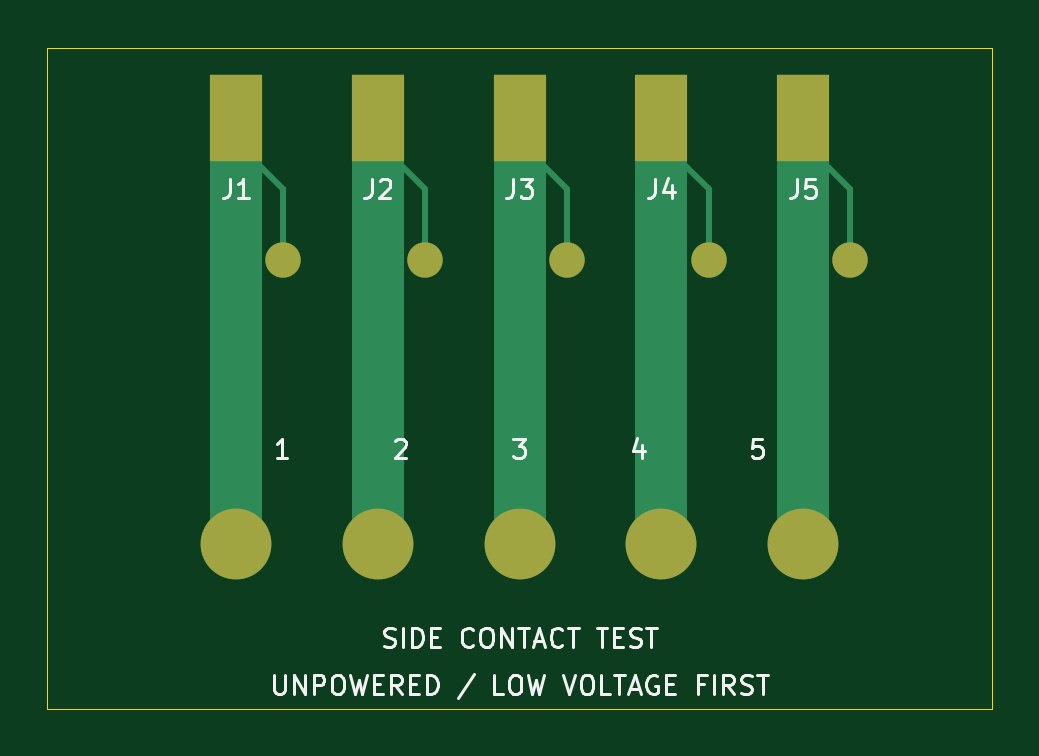
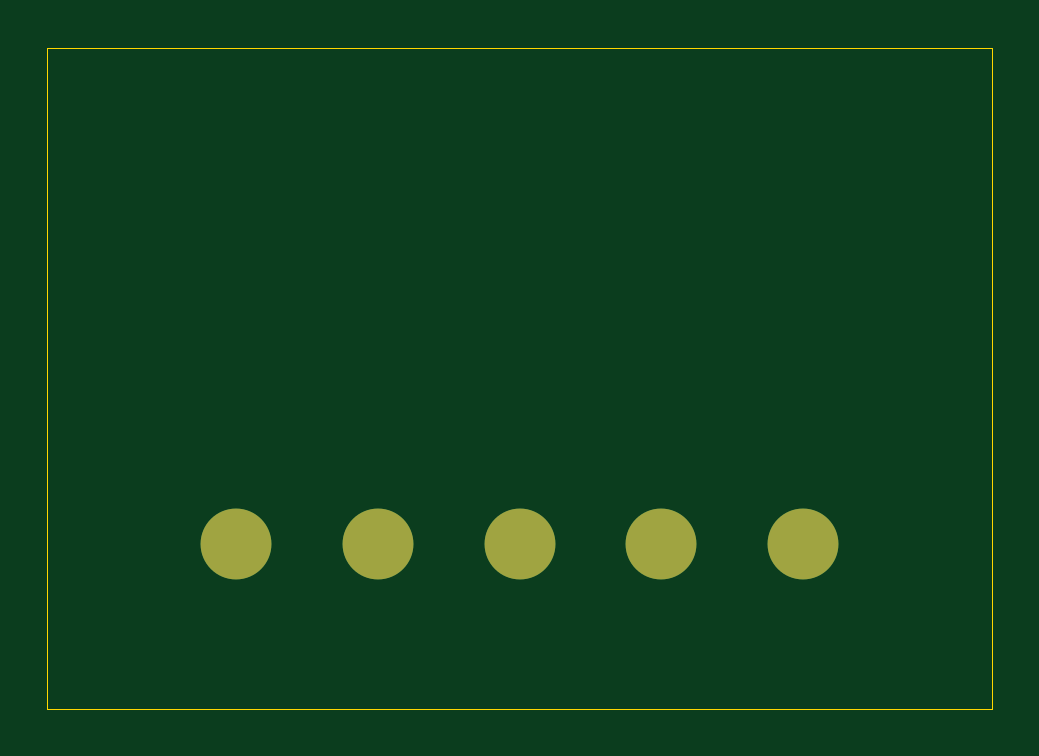
Circuit board: 9 layer files. Board 40.0 x 28.0 mm.
- bottom_copper: side-contact-test-B_Cu.gbl (846 bytes)
- bottom_mask: side-contact-test-B_Mask.gbs (709 bytes)
- paste: side-contact-test-B_Paste.gbp (462 bytes)
- bottom_silk: side-contact-test-B_Silkscreen.gbo (719 bytes)
- outline: side-contact-test-Edge_Cuts.gm1 (692 bytes)
- top_copper: side-contact-test-F_Cu.gtl (2633 bytes)
- top_mask: side-contact-test-F_Mask.gts (1223 bytes)
- paste: side-contact-test-F_Paste.gtp (703 bytes)
- top_silk: side-contact-test-F_Silkscreen.gto (22176 bytes)

=== bottom_copper: side-contact-test-B_Cu.gbl ===
%TF.GenerationSoftware,KiCad,Pcbnew,10.0.8*%
%TF.CreationDate,2026-11-09T01:14:22+01:00*%
%TF.ProjectId,side-contact-test,73696465-2d63-46f6-9e74-6163742d7465,rev?*%
%TF.SameCoordinates,Original*%
%TF.FileFunction,Copper,L2,Bot*%
%TF.FilePolarity,Positive*%
%FSLAX46Y46*%
G04 Gerber Fmt 4.6, Leading zero omitted, Abs format (unit mm)*
G04 Created by KiCad (PCBNEW 10.0.8) date 2026-11-09 01:14:22*
%MOMM*%
%LPD*%
G01*
G04 APERTURE LIST*
%TA.AperFunction,ComponentPad*%
%ADD10C,3.000000*%
%TD*%
G04 APERTURE END LIST*
D10*
%TO.P,TP3,1*%
%TO.N,CHANNEL_3*%
X100000000Y-108000000D03*
%TD*%
%TO.P,TP2,1*%
%TO.N,CHANNEL_2*%
X94000000Y-108000000D03*
%TD*%
%TO.P,TP5,1*%
%TO.N,CHANNEL_5*%
X112000000Y-108000000D03*
%TD*%
%TO.P,TP4,1*%
%TO.N,CHANNEL_4*%
X106000000Y-108000000D03*
%TD*%
%TO.P,TP1,1*%
%TO.N,CHANNEL_1*%
X88000000Y-108000000D03*
%TD*%
M02*

=== bottom_mask: side-contact-test-B_Mask.gbs ===
%TF.GenerationSoftware,KiCad,Pcbnew,10.0.8*%
%TF.CreationDate,2026-11-09T01:14:22+01:00*%
%TF.ProjectId,side-contact-test,73696465-2d63-46f6-9e74-6163742d7465,rev?*%
%TF.SameCoordinates,Original*%
%TF.FileFunction,Soldermask,Bot*%
%TF.FilePolarity,Negative*%
%FSLAX46Y46*%
G04 Gerber Fmt 4.6, Leading zero omitted, Abs format (unit mm)*
G04 Created by KiCad (PCBNEW 10.0.8) date 2026-11-09 01:14:22*
%MOMM*%
%LPD*%
G01*
G04 APERTURE LIST*
%ADD10C,3.000000*%
G04 APERTURE END LIST*
D10*
%TO.C,TP3*%
X100000000Y-108000000D03*
%TD*%
%TO.C,TP2*%
X94000000Y-108000000D03*
%TD*%
%TO.C,TP5*%
X112000000Y-108000000D03*
%TD*%
%TO.C,TP4*%
X106000000Y-108000000D03*
%TD*%
%TO.C,TP1*%
X88000000Y-108000000D03*
%TD*%
M02*

=== paste: side-contact-test-B_Paste.gbp ===
%TF.GenerationSoftware,KiCad,Pcbnew,10.0.8*%
%TF.CreationDate,2026-11-09T01:14:22+01:00*%
%TF.ProjectId,side-contact-test,73696465-2d63-46f6-9e74-6163742d7465,rev?*%
%TF.SameCoordinates,Original*%
%TF.FileFunction,Paste,Bot*%
%TF.FilePolarity,Positive*%
%FSLAX46Y46*%
G04 Gerber Fmt 4.6, Leading zero omitted, Abs format (unit mm)*
G04 Created by KiCad (PCBNEW 10.0.8) date 2026-11-09 01:14:22*
%MOMM*%
%LPD*%
G01*
G04 APERTURE LIST*
G04 APERTURE END LIST*
M02*

=== bottom_silk: side-contact-test-B_Silkscreen.gbo ===
%TF.GenerationSoftware,KiCad,Pcbnew,10.0.8*%
%TF.CreationDate,2026-11-09T01:14:22+01:00*%
%TF.ProjectId,side-contact-test,73696465-2d63-46f6-9e74-6163742d7465,rev?*%
%TF.SameCoordinates,Original*%
%TF.FileFunction,Legend,Bot*%
%TF.FilePolarity,Positive*%
%FSLAX46Y46*%
G04 Gerber Fmt 4.6, Leading zero omitted, Abs format (unit mm)*
G04 Created by KiCad (PCBNEW 10.0.8) date 2026-11-09 01:14:22*
%MOMM*%
%LPD*%
G01*
G04 APERTURE LIST*
%ADD10C,3.000000*%
G04 APERTURE END LIST*
%LPC*%
D10*
%TO.C,TP3*%
X100000000Y-108000000D03*
%TD*%
%TO.C,TP2*%
X94000000Y-108000000D03*
%TD*%
%TO.C,TP5*%
X112000000Y-108000000D03*
%TD*%
%TO.C,TP4*%
X106000000Y-108000000D03*
%TD*%
%TO.C,TP1*%
X88000000Y-108000000D03*
%TD*%
%LPD*%
M02*

=== outline: side-contact-test-Edge_Cuts.gm1 ===
%TF.GenerationSoftware,KiCad,Pcbnew,10.0.8*%
%TF.CreationDate,2026-11-09T01:14:22+01:00*%
%TF.ProjectId,side-contact-test,73696465-2d63-46f6-9e74-6163742d7465,rev?*%
%TF.SameCoordinates,Original*%
%TF.FileFunction,Profile,NP*%
%FSLAX46Y46*%
G04 Gerber Fmt 4.6, Leading zero omitted, Abs format (unit mm)*
G04 Created by KiCad (PCBNEW 10.0.8) date 2026-11-09 01:14:22*
%MOMM*%
%LPD*%
G01*
G04 APERTURE LIST*
%TA.AperFunction,Profile*%
%ADD10C,0.050000*%
%TD*%
G04 APERTURE END LIST*
D10*
X80000000Y-87000000D02*
X120000000Y-87000000D01*
X80000000Y-115000000D02*
X80000000Y-87000000D01*
X120000000Y-87000000D02*
X120000000Y-115000000D01*
X120000000Y-115000000D02*
X80000000Y-115000000D01*
M02*

=== top_copper: side-contact-test-F_Cu.gtl ===
%TF.GenerationSoftware,KiCad,Pcbnew,10.0.8*%
%TF.CreationDate,2026-11-09T01:14:22+01:00*%
%TF.ProjectId,side-contact-test,73696465-2d63-46f6-9e74-6163742d7465,rev?*%
%TF.SameCoordinates,Original*%
%TF.FileFunction,Copper,L1,Top*%
%TF.FilePolarity,Positive*%
%FSLAX46Y46*%
G04 Gerber Fmt 4.6, Leading zero omitted, Abs format (unit mm)*
G04 Created by KiCad (PCBNEW 10.0.8) date 2026-11-09 01:14:22*
%MOMM*%
%LPD*%
G01*
G04 APERTURE LIST*
%TA.AperFunction,SMDPad,CuDef*%
%ADD10C,1.500000*%
%TD*%
%TA.AperFunction,SMDPad,CuDef*%
%ADD11R,2.250000X3.700000*%
%TD*%
%TA.AperFunction,ComponentPad*%
%ADD12C,3.000000*%
%TD*%
%TA.AperFunction,Conductor*%
%ADD13C,0.250000*%
%TD*%
%TA.AperFunction,Conductor*%
%ADD14C,2.200000*%
%TD*%
G04 APERTURE END LIST*
D10*
%TO.P,TP8,1*%
%TO.N,CHANNEL_3*%
X102000000Y-96000000D03*
%TD*%
D11*
%TO.P,J1,1*%
%TO.N,CHANNEL_1*%
X88000000Y-90000000D03*
%TD*%
%TO.P,J4,1*%
%TO.N,CHANNEL_4*%
X106000000Y-90000000D03*
%TD*%
D12*
%TO.P,TP3,1*%
%TO.N,CHANNEL_3*%
X100000000Y-108000000D03*
%TD*%
D11*
%TO.P,J3,1*%
%TO.N,CHANNEL_3*%
X100000000Y-90000000D03*
%TD*%
D10*
%TO.P,TP9,1*%
%TO.N,CHANNEL_4*%
X108000000Y-96000000D03*
%TD*%
D12*
%TO.P,TP2,1*%
%TO.N,CHANNEL_2*%
X94000000Y-108000000D03*
%TD*%
%TO.P,TP5,1*%
%TO.N,CHANNEL_5*%
X112000000Y-108000000D03*
%TD*%
D11*
%TO.P,J5,1*%
%TO.N,CHANNEL_5*%
X112000000Y-90000000D03*
%TD*%
D10*
%TO.P,TP10,1*%
%TO.N,CHANNEL_5*%
X114000000Y-96000000D03*
%TD*%
%TO.P,TP7,1*%
%TO.N,CHANNEL_2*%
X96000000Y-96000000D03*
%TD*%
%TO.P,TP6,1*%
%TO.N,CHANNEL_1*%
X90000000Y-96000000D03*
%TD*%
D11*
%TO.P,J2,1*%
%TO.N,CHANNEL_2*%
X94000000Y-90000000D03*
%TD*%
D12*
%TO.P,TP4,1*%
%TO.N,CHANNEL_4*%
X106000000Y-108000000D03*
%TD*%
%TO.P,TP1,1*%
%TO.N,CHANNEL_1*%
X88000000Y-108000000D03*
%TD*%
%TO.N,CHANNEL_1*%
D13*
X88000000Y-91000000D02*
X90000000Y-93000000D01*
D14*
X88000000Y-90000000D02*
X88000000Y-108000000D01*
D13*
X90000000Y-93000000D02*
X90000000Y-96000000D01*
%TO.N,CHANNEL_2*%
X94000000Y-91000000D02*
X96000000Y-93000000D01*
D14*
X94000000Y-90000000D02*
X94000000Y-108000000D01*
D13*
X96000000Y-93000000D02*
X96000000Y-96000000D01*
%TO.N,CHANNEL_3*%
X102000000Y-93000000D02*
X102000000Y-96000000D01*
D14*
X100000000Y-90000000D02*
X100000000Y-108000000D01*
D13*
X100000000Y-91000000D02*
X102000000Y-93000000D01*
%TO.N,CHANNEL_4*%
D14*
X106000000Y-90000000D02*
X106000000Y-108000000D01*
D13*
X106000000Y-91000000D02*
X108000000Y-93000000D01*
X108000000Y-93000000D02*
X108000000Y-96000000D01*
%TO.N,CHANNEL_5*%
X114000000Y-93000000D02*
X114000000Y-96000000D01*
X112000000Y-91000000D02*
X114000000Y-93000000D01*
D14*
X112000000Y-90000000D02*
X112000000Y-108000000D01*
%TD*%
M02*

=== top_mask: side-contact-test-F_Mask.gts ===
%TF.GenerationSoftware,KiCad,Pcbnew,10.0.8*%
%TF.CreationDate,2026-11-09T01:14:22+01:00*%
%TF.ProjectId,side-contact-test,73696465-2d63-46f6-9e74-6163742d7465,rev?*%
%TF.SameCoordinates,Original*%
%TF.FileFunction,Soldermask,Top*%
%TF.FilePolarity,Negative*%
%FSLAX46Y46*%
G04 Gerber Fmt 4.6, Leading zero omitted, Abs format (unit mm)*
G04 Created by KiCad (PCBNEW 10.0.8) date 2026-11-09 01:14:22*
%MOMM*%
%LPD*%
G01*
G04 APERTURE LIST*
%ADD10C,1.500000*%
%ADD11R,2.250000X3.700000*%
%ADD12C,3.000000*%
G04 APERTURE END LIST*
D10*
%TO.C,TP8*%
X102000000Y-96000000D03*
%TD*%
D11*
%TO.C,J1*%
X88000000Y-90000000D03*
%TD*%
%TO.C,J4*%
X106000000Y-90000000D03*
%TD*%
D12*
%TO.C,TP3*%
X100000000Y-108000000D03*
%TD*%
D11*
%TO.C,J3*%
X100000000Y-90000000D03*
%TD*%
D10*
%TO.C,TP9*%
X108000000Y-96000000D03*
%TD*%
D12*
%TO.C,TP2*%
X94000000Y-108000000D03*
%TD*%
%TO.C,TP5*%
X112000000Y-108000000D03*
%TD*%
D11*
%TO.C,J5*%
X112000000Y-90000000D03*
%TD*%
D10*
%TO.C,TP10*%
X114000000Y-96000000D03*
%TD*%
%TO.C,TP7*%
X96000000Y-96000000D03*
%TD*%
%TO.C,TP6*%
X90000000Y-96000000D03*
%TD*%
D11*
%TO.C,J2*%
X94000000Y-90000000D03*
%TD*%
D12*
%TO.C,TP4*%
X106000000Y-108000000D03*
%TD*%
%TO.C,TP1*%
X88000000Y-108000000D03*
%TD*%
M02*

=== paste: side-contact-test-F_Paste.gtp ===
%TF.GenerationSoftware,KiCad,Pcbnew,10.0.8*%
%TF.CreationDate,2026-11-09T01:14:22+01:00*%
%TF.ProjectId,side-contact-test,73696465-2d63-46f6-9e74-6163742d7465,rev?*%
%TF.SameCoordinates,Original*%
%TF.FileFunction,Paste,Top*%
%TF.FilePolarity,Positive*%
%FSLAX46Y46*%
G04 Gerber Fmt 4.6, Leading zero omitted, Abs format (unit mm)*
G04 Created by KiCad (PCBNEW 10.0.8) date 2026-11-09 01:14:22*
%MOMM*%
%LPD*%
G01*
G04 APERTURE LIST*
%ADD10R,2.250000X3.700000*%
G04 APERTURE END LIST*
D10*
%TO.C,J1*%
X88000000Y-90000000D03*
%TD*%
%TO.C,J4*%
X106000000Y-90000000D03*
%TD*%
%TO.C,J3*%
X100000000Y-90000000D03*
%TD*%
%TO.C,J5*%
X112000000Y-90000000D03*
%TD*%
%TO.C,J2*%
X94000000Y-90000000D03*
%TD*%
M02*

=== top_silk: side-contact-test-F_Silkscreen.gto (22176 bytes, source omitted) ===
